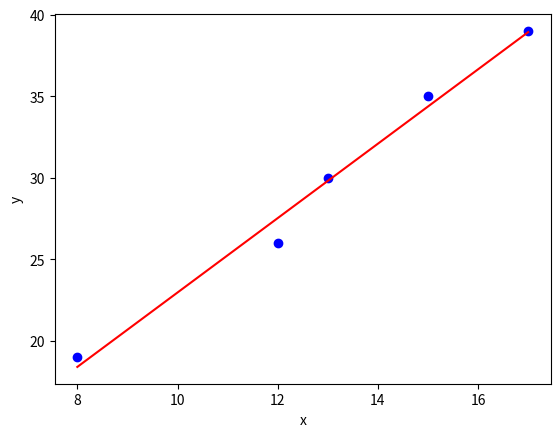

This chart was generated by the following Python code:
import numpy as np
import matplotlib.pyplot as plt

class SingleLinearRegression:
    def __init__(self):   #初始化a,b
        self.a_=None;
        self.b_=None;

    def fit(self,x_train,y_train):  #训练函数，训练出a,b
        x_mean = np.mean(x_train)
        y_mean = np.mean(y_train)  # 求x和y的平均值

        fenzi = 0.0;
        fenmu = 0.0;  # 对分子分母初始化
        for x_i, y_i in zip(x_train, y_train):  # 将x,y打包成元组的形式
            fenzi += (x_i - x_mean) * (y_i - y_mean)  # 根据最小二乘法求出参数
            fenmu += (x_i - x_mean) ** 2

        self.a_ = fenzi / fenmu
        self.b_ = y_mean - self.a_ * x_mean  #得到a,b

        return self

    def predict(self,x_test_group):  #预测函数，用户输入一组x（为一维向量）,可以进行y的预测
        result=[]  #初始化一个列表，用来储存预测的y值
        for x_test in x_test_group:  #对于每个输入的x都计算它对应的预测y值并加入列表中
            result.append(self.a_*x_test+self.b_)
        y_predict=np.array(result)  #将列表转换为矩阵向量形式方便运算

        return y_predict

    def r_square(self,y_true,y_predict):  #打分函数，评估该模型的准确率
        mse=np.sum((y_true-y_predict)**2)/len(y_true)  #计算均方误差mse
        var=np.var(y_true)  #计算方差
        r=1-mse/var #计算拟合优度r的平方
        return r

    def get_variable(self):
        return self.a_,self.b_

if __name__=='__main__':
    x = np.array([8, 12, 13, 15, 17])
    y = np.array([19, 26, 30, 35, 39])
    l=SingleLinearRegression()  #创建一个对象，接下来调用对象的方法
    l.fit(x,y)

    #画出散点图和预测图
    plt.scatter(x, y, color='b')  # 画出原来值得散点图
    plt.plot(x,l.predict(x), color='r')  # 画出预测后的线

    plt.xlabel('x')  # 写上标签
    plt.ylabel('y')

    plt.show()  # 作图函数


    a,b = l.get_variable()
    print(a,b)